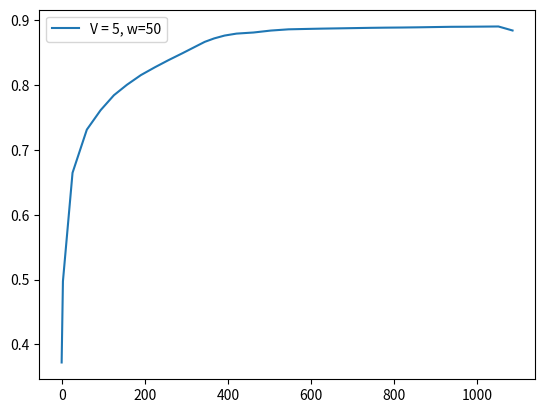

Source code (Python):
score = [0.3721, 0.4974, 0.6648, 0.7314, 0.7614, 0.7845, 0.8006, 0.8156, 0.8277, 0.8386, 0.8494, 0.8609, 0.8669, 0.8722, 0.8766, 0.8796, 0.8813, 0.8843, 0.8862, 0.8868, 0.8873, 0.8877, 0.8881, 0.8885, 0.8888, 0.889, 0.8893, 0.8897, 0.8901, 0.8902, 0.8904, 0.8906, 0.8844]
fscore = [0.3721, 0.9082, 0.9126, 0.9104, 0.9013, 0.9117, 0.908, 0.8937, 0.8919, 0.9, 0.9113, 0.8936, 0.9069, 0.909, 0.9082, 0.9147, 0.9293, 0.917, 0.9088, 0.9132, 0.9266, 0.9246, 0.9205, 0.9166, 0.9165, 0.9077, 0.9172, 0.92, 0.9264, 0.9027, 0.9066, 0.9101, 0.8138]
cts = [1.5, 23.1, 34.4, 33.1, 32.0, 31.3, 33.7, 33.8, 32.4, 34.0, 35.1, 18.4, 22.6, 25.1, 28.6, 41.0, 41.5, 42.6, 43.0, 38.7, 38.7, 38.1, 38.1, 38.5, 38.2, 38.1, 39.2, 40.7, 38.1, 38.9, 36.7, 34.0, 29.6]
tps = [3.1, 23.1, 34.4, 33.1, 32.0, 31.3, 33.7, 33.8, 32.4, 34.0, 35.1, 18.4, 22.6, 25.1, 28.6, 41.0, 41.5, 42.6, 43.0, 38.7, 38.7, 38.1, 38.1, 38.5, 38.2, 38.1, 39.2, 40.7, 38.1, 38.9, 36.7, 34.0, 29.6]
tasks = [59, 18, 52, 48, 38, 39, 38, 56, 66, 73, 85, 201, 116, 130, 142, 96, 45, 120, 122, 36, 19, 19, 19, 19, 19, 19, 19, 21, 20, 19, 19, 19, 158]
resolution = [0.2, 0.6571, 0.7938, 0.7866, 0.7697, 0.8002, 0.8099, 0.8075, 0.7853, 0.7988, 0.814, 0.8174, 0.8351, 0.8853, 0.8931, 0.8894, 0.882, 0.8852, 0.8847, 0.8838, 0.8811, 0.8753, 0.8813, 0.8796, 0.8753, 0.8742, 0.8717, 0.8698, 0.8668, 0.8747, 0.8718, 0.8728, 0.8731, 0.8677]
ths = [0.0613, 0.0114, 0.0263, 0.0288, 0.0289, 0.028, 0.0285, 0.0292, 0.0298, 0.0293, 0.0294, 0.0293, 0.0244, 0.0248, 0.0255, 0.0262, 0.0275, 0.0281, 0.0281, 0.0288, 0.0295, 0.0295, 0.0298, 0.0299, 0.0299, 0.0302, 0.0302, 0.0301, 0.0301, 0.0305, 0.0306, 0.031, 0.0311, 0.0287]
########################################################
interval = [1]
x1 = [1, 9, 10, 10, 10, 10, 10, 10, 10, 10, 10, 5, 6, 6, 7, 10, 10, 10, 10, 10, 10, 10, 10, 10, 10, 10, 10, 10, 10, 10, 10, 10, 8]
x2 = [2, 9, 10, 10, 10, 10, 10, 10, 10, 10, 10, 4, 6, 6, 6, 10, 10, 10, 10, 10, 10, 10, 10, 10, 10, 10, 10, 10, 10, 10, 10, 10, 7]
########################################################
f1_error = [0.35476198600269615, 0.5261536566627454, 0.04505050133216215, 0.057170808301962306, 0.05709566855759074, 0.041266094657976704, 0.04405508547669601, 0.04324413552774331, 0.02773264583835211, 0.018979751852118754, 0.023115594768974068, 0.03184837469175095, 0.005429693056316354, 0.005846999110692752, 0.008973638649518167, 0.01012360153412073, 0.026019507737027214, 0.042590277022785616, 0.03051044850110629, 0.025063101769068785, 0.032311714040878625, 0.04588779745237148, 0.044642928303043394, 0.04120866605596751, 0.03992268284132161, 0.04109032221466291, 0.03244503261213494, 0.03916996079868218, 0.04487074990995932, 0.052210698599892136, 0.02907303720877885, 0.03153372368393248, 0.032799227057409674, 0.07185371002654517]
f1_error = [0.4405, 0.3087, 0.2458, 0.208, 0.1802, 0.1608, 0.1461, 0.1329, 0.1216, 0.1126, 0.1059, 0.0981, 0.0916, 0.086, 0.0813, 0.0781, 0.0761, 0.0737, 0.0713, 0.0694, 0.0683, 0.0673, 0.0662, 0.0652, 0.0642, 0.0631, 0.0622, 0.0616, 0.0613, 0.0603, 0.0594, 0.0586, 0.0589]
s_error = [0.0092, 0.375, 0.08710000000000001, 0.11380000000000001, 0.2142, 0.2449, 0.26639999999999997, 0.10849999999999999, 0.019699999999999995, 0.0023000000000000242, 0.02460000000000001, 0.20249999999999999, 0.1683, 0.09190000000000001, 0.0779, 0.042800000000000005, 0.28980000000000006, 0.020399999999999974, 0.018299999999999983, 0.41969999999999996, 0.9258, 0.9251, 0.9288, 0.9306, 0.9300999999999999, 0.9338, 0.9338, 0.833, 0.8806, 0.9376, 0.9387, 0.9430999999999999, 0.013999999999999999, 0.1373]
s_error = [0.0092, 0.1921, 0.1571, 0.1463, 0.1599, 0.174, 0.1872, 0.1774, 0.1599, 0.1441, 0.1332, 0.139, 0.1413, 0.1377, 0.1338, 0.1281, 0.1376, 0.1311, 0.1251, 0.1399, 0.1773, 0.2113, 0.2425, 0.2712, 0.2975, 0.322, 0.3446, 0.3621, 0.38, 0.3985, 0.416, 0.4324, 0.4198]
########################################################
feqs = [0.0508, 1.0, 0.3846, 0.4167, 0.5263, 0.5128, 0.5263, 0.3571, 0.303, 0.274, 0.2353, 0.0448, 0.1034, 0.0923, 0.0915, 0.2083, 0.4444, 0.1667, 0.1639, 0.5556, 1.0526, 1.0526, 1.0526, 1.0526, 1.0526, 1.0526, 1.0526, 0.9524, 1.0, 1.0526, 1.0526, 1.0526, 0.0949]
predicted_feqs = [0.06, 0.625, 0.2975, 0.3029, 0.3121, 0.2679, 0.2599, 0.2486, 0.2833, 0.2717, 0.2599, 0.2473, 0.2717, 0.1842, 0.1694, 0.1655, 0.1546, 0.1463, 0.1456, 0.1359, 0.1268, 0.1275, 0.1238, 0.122, 0.1225, 0.1188, 0.1188, 0.1194, 0.1194, 0.115, 0.1139, 0.1095, 0.1089, 0.1373]
########################################################


import matplotlib.pyplot as plt
import numpy as np

times = []
for i in range(len(tps)):
    times.append(np.sum(tps[:i]))

plt.plot(times, score, label="V = 5, w=50")
print(times)
#plt.plot(range(0, len(f1_error)), f1_error)

print("#############################################")
print("V = 5, w = 50", np.sum(tps), np.sum(tps)/60)
print(np.average(resolution), np.average(ths), np.average(feqs))
print(np.sum(x1), np.sum(x2))
print("f=", score[-1])

plt.legend()
plt.show()